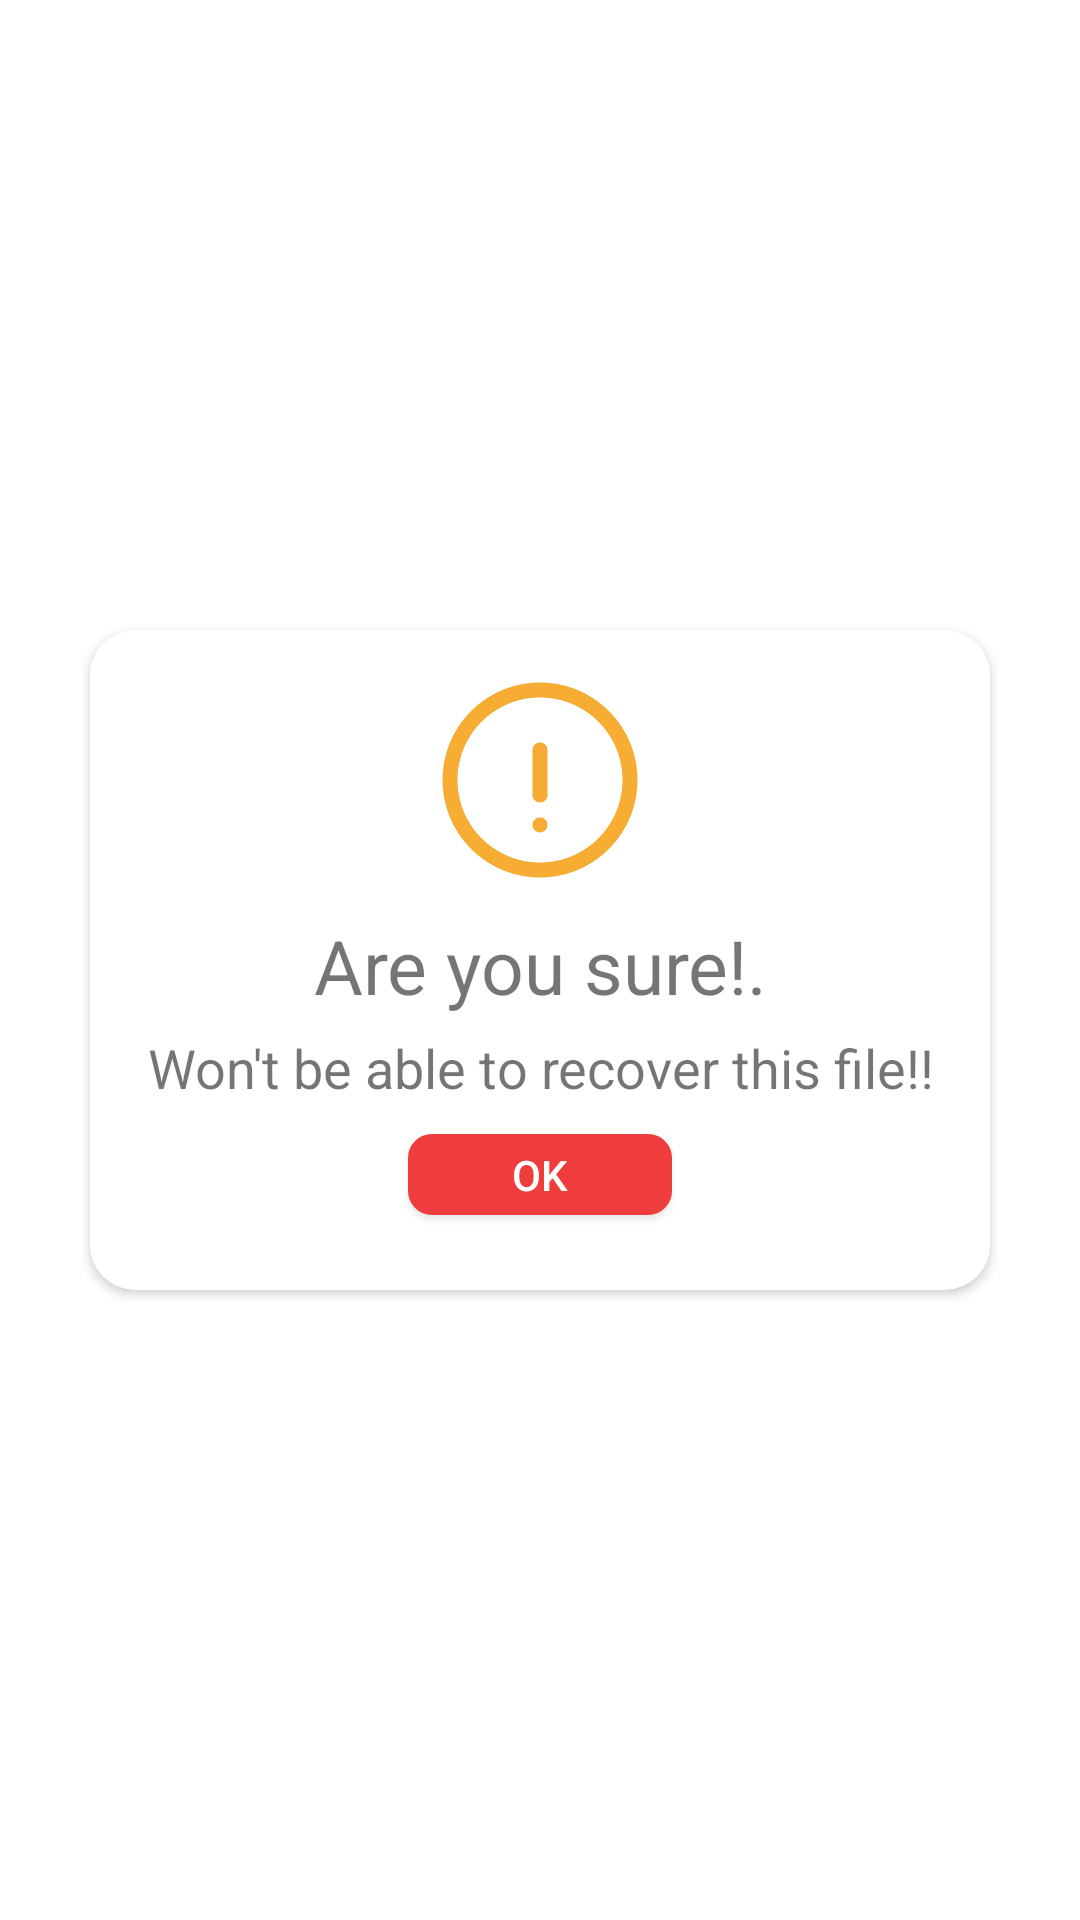

Reconstruct the res/layout file that produces this screen, plus the resources it refers to.
<!-- AndroidManifest.xml: application theme Theme.Alart_dialogebox -->
<!-- res/layout/exclamation.xml -->
<?xml version="1.0" encoding="utf-8"?>
<LinearLayout xmlns:android="http://schemas.android.com/apk/res/android"
    xmlns:app="http://schemas.android.com/apk/res-auto"
    xmlns:tools="http://schemas.android.com/tools"
    android:orientation="vertical"
    android:layout_gravity="center"
    android:layout_width="match_parent"
    android:gravity="center"
    android:layout_height="match_parent">



    <androidx.cardview.widget.CardView
        android:layout_width="wrap_content"
        app:cardCornerRadius="15dp"
        android:elevation="2dp"
        android:layout_height="wrap_content">


        <LinearLayout
            android:layout_width="300dp"
            android:layout_gravity="center"
            android:background="@color/white"
            android:layout_marginTop="10dp"
            android:orientation="vertical"
            android:layout_marginBottom="10dp"
            android:layout_height="200dp">

            <LinearLayout
                android:layout_width="80dp"
                android:layout_height="80dp"
                android:layout_gravity="center"
                android:gravity="center">



                <ImageView
                    android:layout_width="wrap_content"
                    android:layout_height="wrap_content"
                    android:id="@+id/img_view"
                    android:src="@drawable/exclamation">
                </ImageView>
            </LinearLayout>

            <LinearLayout
                android:layout_width="match_parent"
                android:layout_height="match_parent"
                android:gravity="center"
                android:layout_marginBottom="5dp"
                android:orientation="vertical"
                >

                <TextView
                    android:layout_width="match_parent"
                    android:layout_height="wrap_content"
                    android:gravity="center"
                    android:layout_marginTop="5dp"
                    android:textSize="25dp"
                    android:text="Are you sure!."/>
                <TextView
                    android:layout_width="match_parent"
                    android:layout_height="wrap_content"
                    android:layout_marginTop="5dp"
                    android:gravity="center"
                    android:textSize="18dp"
                    android:text="Won't be able to recover this file!!"/>

                <androidx.appcompat.widget.AppCompatButton
                    android:layout_width="wrap_content"
                    android:layout_height="wrap_content"
                    android:text="Ok"
                    android:backgroundTint="#EF3D3D"
                    android:layout_margin="10dp"
                    android:textColor="@color/white"
                    android:background="@drawable/border"
                    />




            </LinearLayout>


        </LinearLayout>

    </androidx.cardview.widget.CardView>
</LinearLayout>
<!-- resources referenced by this layout -->
<resources>
  <!-- drawable border (drawable) -->
  <?xml version="1.0" encoding="UTF-8"?>
  <shape xmlns:android="http://schemas.android.com/apk/res/android">
      <solid
          android:color="@color/white" />
  
      <stroke android:width="2dp"
          android:color="#EC2929"
          />
  
      <padding android:left="1dp"
          android:top="1dp"
          android:right="1dp"
          android:bottom="1dp"
          />
  
      <corners android:bottomRightRadius="7dp"
          android:bottomLeftRadius="7dp"
          android:topLeftRadius="7dp"
          android:topRightRadius="7dp"/>
  </shape>
  <!-- drawable exclamation: png bitmap (drawable, 38502 bytes) -->
  <style name="Theme.Alart_dialogebox" parent="Theme.MaterialComponents.DayNight.DarkActionBar">
          
          <item name="colorPrimary">@color/purple_500</item>
          <item name="colorPrimaryVariant">@color/purple_700</item>
          <item name="colorOnPrimary">@color/white</item>
          
          <item name="colorSecondary">@color/teal_200</item>
          <item name="colorSecondaryVariant">@color/teal_700</item>
          <item name="colorOnSecondary">@color/black</item>
          
          <item name="android:statusBarColor" tools:targetApi="l">?attr/colorPrimaryVariant</item>
          
      </style>
  <!-- not gathered from this repository: default colours our renderer supplied (Android Studio template values) -->
  <color name="purple_500">#FF6200EE</color>
  <color name="purple_700">#FF3700B3</color>
  <color name="teal_200">#FF03DAC5</color>
  <color name="teal_700">#FF018786</color>
  <color name="black">#FF000000</color>
  <color name="white">#FFFFFFFF</color>
</resources>
